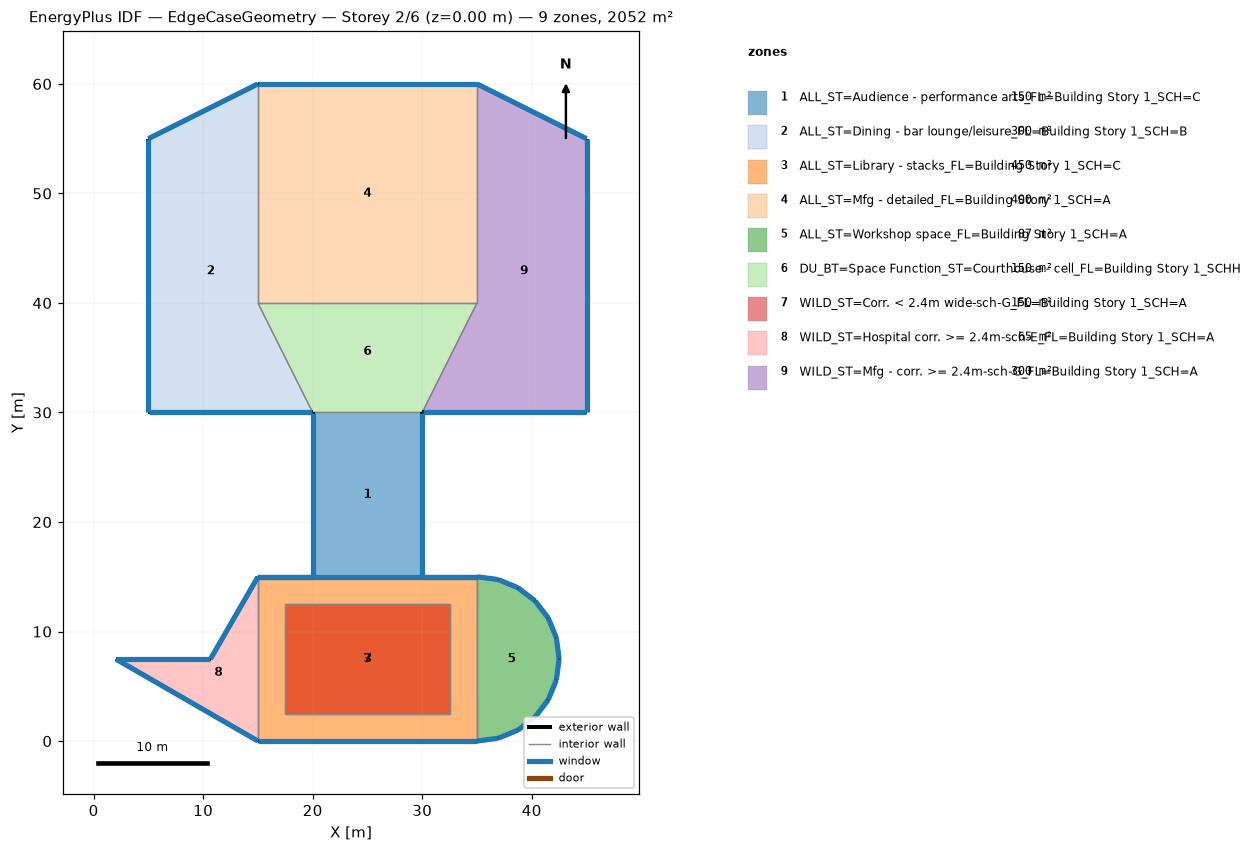
=== STOREY PLAN SPEC (per zone: floor XY polygon, exterior-wall plan segments, windows/doors) ===
zone 1: ALL_ST=Audience - performance arts_FL=Building Story 1_SCH=C  (150.0 m²)
  floor: (30.00, 30.00) (30.00, 15.00) (20.00, 15.00) (20.00, 30.00)
  exterior wall: (30.00, 15.00) – (30.00, 30.00)  [15.0 m]
    window: (30.00, 15.03) – (30.00, 29.97)  [15.2 m²]
  exterior wall: (20.00, 30.00) – (20.00, 15.00)  [15.0 m]
    window: (20.00, 29.97) – (20.00, 15.03)  [15.2 m²]
  interior walls: 2
zone 2: ALL_ST=Dining - bar lounge/leisure_FL=Building Story 1_SCH=B  (300.0 m²)
  floor: (15.00, 60.00) (15.00, 40.00) (20.00, 30.00) (5.00, 30.00) (5.00, 55.00)
  exterior wall: (5.00, 55.00) – (5.00, 30.00)  [25.0 m]
    window: (5.00, 54.97) – (5.00, 30.03)  [25.4 m²]
  exterior wall: (15.00, 60.00) – (5.00, 55.00)  [11.2 m]
    window: (14.98, 59.99) – (5.02, 55.01)  [11.4 m²]
  exterior wall: (5.00, 30.00) – (20.00, 30.00)  [15.0 m]
    window: (5.03, 30.00) – (19.97, 30.00)  [15.2 m²]
  interior walls: 2
zone 3: ALL_ST=Library - stacks_FL=Building Story 1_SCH=C  (450.0 m²)
  floor: (32.50, 12.50) (32.50, 2.50) (17.50, 2.50) (17.50, 12.50)
  floor: (35.00, 15.00) (35.00, 12.50) (15.00, 12.50) (15.00, 15.00)
  floor: (35.00, 12.50) (35.00, 2.50) (32.50, 2.50) (32.50, 12.50)
  floor: (17.50, 12.50) (17.50, 2.50) (15.00, 2.50) (15.00, 12.50)
  floor: (32.50, 12.50) (32.50, 2.50) (17.50, 2.50) (17.50, 12.50)
  floor: (35.00, 2.50) (35.00, 0.00) (15.00, 0.00) (15.00, 2.50)
  exterior wall: (15.00, 0.00) – (35.00, 0.00)  [20.0 m]
    window: (15.03, 0.00) – (34.97, 0.00)  [40.6 m²]
  exterior wall: (35.00, 15.00) – (15.00, 15.00)  [20.0 m]
    window: (34.97, 15.00) – (15.03, 15.00)  [20.3 m²]
  exterior wall: (20.00, 15.00) – (15.00, 15.00)  [5.0 m]
    window: (19.97, 15.00) – (15.03, 15.00)  [5.1 m²]
  exterior wall: (35.00, 15.00) – (30.00, 15.00)  [5.0 m]
    window: (34.97, 15.00) – (30.03, 15.00)  [5.1 m²]
  interior walls: 9
zone 4: ALL_ST=Mfg - detailed_FL=Building Story 1_SCH=A  (400.0 m²)
  floor: (35.00, 60.00) (35.00, 40.00) (15.00, 40.00) (15.00, 60.00)
  exterior wall: (35.00, 60.00) – (15.00, 60.00)  [20.0 m]
    window: (34.97, 60.00) – (15.03, 60.00)  [20.3 m²]
  interior walls: 3
zone 5: ALL_ST=Workshop space_FL=Building Story 1_SCH=A  (87.4 m²)
  floor: (35.00, 15.00) (36.94, 14.74) (38.75, 14.00) (40.30, 12.80) (41.50, 11.25) (42.24, 9.44) (42.50, 7.50) (42.24, 5.56) (41.50, 3.75) (40.30, 2.20) (38.75, 1.00) (36.94, 0.26) (35.00, 0.00)
  exterior wall: (36.94, 14.74) – (35.00, 15.00)  [2.0 m]
    window: (36.92, 14.75) – (35.03, 15.00)  [2.0 m²]
  exterior wall: (38.75, 14.00) – (36.94, 14.74)  [2.0 m]
    window: (38.73, 14.00) – (36.96, 14.73)  [2.0 m²]
  exterior wall: (40.30, 12.80) – (38.75, 14.00)  [2.0 m]
    window: (40.28, 12.82) – (38.77, 13.98)  [2.0 m²]
  exterior wall: (41.50, 11.25) – (40.30, 12.80)  [2.0 m]
    window: (41.48, 11.27) – (40.32, 12.78)  [2.0 m²]
  exterior wall: (42.24, 9.44) – (41.50, 11.25)  [2.0 m]
    window: (42.23, 9.46) – (41.50, 11.23)  [2.0 m²]
  exterior wall: (42.50, 7.50) – (42.24, 9.44)  [2.0 m]
    window: (42.50, 7.53) – (42.25, 9.42)  [2.0 m²]
  exterior wall: (42.24, 5.56) – (42.50, 7.50)  [2.0 m]
    window: (42.25, 5.58) – (42.50, 7.47)  [2.0 m²]
  exterior wall: (41.50, 3.75) – (42.24, 5.56)  [2.0 m]
    window: (41.50, 3.77) – (42.23, 5.54)  [2.0 m²]
  exterior wall: (40.30, 2.20) – (41.50, 3.75)  [2.0 m]
    window: (40.32, 2.22) – (41.48, 3.73)  [2.0 m²]
  exterior wall: (38.75, 1.00) – (40.30, 2.20)  [2.0 m]
    window: (38.77, 1.02) – (40.28, 2.18)  [2.0 m²]
  exterior wall: (36.94, 0.26) – (38.75, 1.00)  [2.0 m]
    window: (36.96, 0.27) – (38.73, 1.00)  [2.0 m²]
  exterior wall: (35.00, 0.00) – (36.94, 0.26)  [2.0 m]
    window: (35.03, 0.00) – (36.92, 0.25)  [2.0 m²]
  interior walls: 1
zone 6: DU_BT=Space Function_ST=Courthouse - cell_FL=Building Story 1_SCHH  (150.0 m²)
  floor: (35.00, 40.00) (30.00, 30.00) (20.00, 30.00) (15.00, 40.00)
  interior walls: 4
zone 7: WILD_ST=Corr. < 2.4m wide-sch-G_FL=Building Story 1_SCH=A  (150.0 m²)
  floor: (32.50, 12.50) (32.50, 2.50) (17.50, 2.50) (17.50, 12.50)
  interior walls: 4
zone 8: WILD_ST=Hospital corr. >= 2.4m-sch-E_FL=Building Story 1_SCH=A  (65.0 m²)
  floor: (15.00, 15.00) (15.00, 0.00) (2.01, 7.50) (10.67, 7.50)
  exterior wall: (2.01, 7.50) – (15.00, -0.00)  [15.0 m]
    window: (2.03, 7.49) – (14.98, 0.01)  [15.2 m²]
  exterior wall: (10.67, 7.50) – (2.01, 7.50)  [8.7 m]
    window: (10.64, 7.50) – (2.04, 7.50)  [8.8 m²]
  exterior wall: (15.00, 15.00) – (10.67, 7.50)  [8.7 m]
    window: (14.99, 14.98) – (10.68, 7.52)  [8.8 m²]
  interior walls: 1
zone 9: WILD_ST=Mfg - corr. >= 2.4m-sch-G_FL=Building Story 1_SCH=A  (300.0 m²)
  floor: (35.00, 60.00) (45.00, 55.00) (45.00, 30.00) (30.00, 30.00) (35.00, 40.00)
  exterior wall: (45.00, 55.00) – (35.00, 60.00)  [11.2 m]
    window: (44.98, 55.01) – (35.02, 59.99)  [11.4 m²]
  exterior wall: (45.00, 30.00) – (45.00, 55.00)  [25.0 m]
    window: (45.00, 30.03) – (45.00, 54.97)  [25.4 m²]
  exterior wall: (30.00, 30.00) – (45.00, 30.00)  [15.0 m]
    window: (30.03, 30.00) – (44.97, 30.00)  [15.2 m²]
  interior walls: 2

=== DERIVED (storey summary) ===
Building: EdgeCaseGeometry
Storey: 2 of 6  (floor level z = 0.00 m)
Storey gross floor area: 2052.3 m²
Zones on this storey: 9
  - ALL_ST=Audience - performance arts_FL=Building Story 1_SCH=C: floor 150.0 m²; exterior wall 30.0 m (91.5 m²); 2 window(s) 30.5 m²; WWR 33.3%
  - ALL_ST=Dining - bar lounge/leisure_FL=Building Story 1_SCH=B: floor 300.0 m²; exterior wall 51.2 m (156.1 m²); 3 window(s) 52.0 m²; WWR 33.3%
  - ALL_ST=Library - stacks_FL=Building Story 1_SCH=C: floor 450.0 m²; exterior wall 50.0 m (213.5 m²); 4 window(s) 71.1 m²; WWR 33.3%
  - ALL_ST=Mfg - detailed_FL=Building Story 1_SCH=A: floor 400.0 m²; exterior wall 20.0 m (61.0 m²); 1 window(s) 20.3 m²; WWR 33.3%
  - ALL_ST=Workshop space_FL=Building Story 1_SCH=A: floor 87.4 m²; exterior wall 23.5 m (71.7 m²); 12 window(s) 23.9 m²; WWR 33.3%
  - DU_BT=Space Function_ST=Courthouse - cell_FL=Building Story 1_SCHH: floor 150.0 m²
  - WILD_ST=Corr. < 2.4m wide-sch-G_FL=Building Story 1_SCH=A: floor 150.0 m²
  - WILD_ST=Hospital corr. >= 2.4m-sch-E_FL=Building Story 1_SCH=A: floor 65.0 m²; exterior wall 32.3 m (98.6 m²); 3 window(s) 32.8 m²; WWR 33.3%
  - WILD_ST=Mfg - corr. >= 2.4m-sch-G_FL=Building Story 1_SCH=A: floor 300.0 m²; exterior wall 51.2 m (156.1 m²); 3 window(s) 52.0 m²; WWR 33.3%
Zone adjacency (shared interzone walls):
  - ALL_ST=Audience - performance arts_FL=Building Story 1_SCH=C ↔ ALL_ST=Library - stacks_FL=Building Story 1_SCH=C
  - ALL_ST=Audience - performance arts_FL=Building Story 1_SCH=C ↔ DU_BT=Space Function_ST=Courthouse - cell_FL=Building Story 1_SCHH
  - ALL_ST=Dining - bar lounge/leisure_FL=Building Story 1_SCH=B ↔ ALL_ST=Mfg - detailed_FL=Building Story 1_SCH=A
  - ALL_ST=Dining - bar lounge/leisure_FL=Building Story 1_SCH=B ↔ DU_BT=Space Function_ST=Courthouse - cell_FL=Building Story 1_SCHH
  - ALL_ST=Library - stacks_FL=Building Story 1_SCH=C ↔ ALL_ST=Workshop space_FL=Building Story 1_SCH=A
  - ALL_ST=Library - stacks_FL=Building Story 1_SCH=C ↔ WILD_ST=Corr. < 2.4m wide-sch-G_FL=Building Story 1_SCH=A
  - ALL_ST=Library - stacks_FL=Building Story 1_SCH=C ↔ WILD_ST=Hospital corr. >= 2.4m-sch-E_FL=Building Story 1_SCH=A
  - ALL_ST=Mfg - detailed_FL=Building Story 1_SCH=A ↔ DU_BT=Space Function_ST=Courthouse - cell_FL=Building Story 1_SCHH
  - ALL_ST=Mfg - detailed_FL=Building Story 1_SCH=A ↔ WILD_ST=Mfg - corr. >= 2.4m-sch-G_FL=Building Story 1_SCH=A
  - DU_BT=Space Function_ST=Courthouse - cell_FL=Building Story 1_SCHH ↔ WILD_ST=Mfg - corr. >= 2.4m-sch-G_FL=Building Story 1_SCH=A